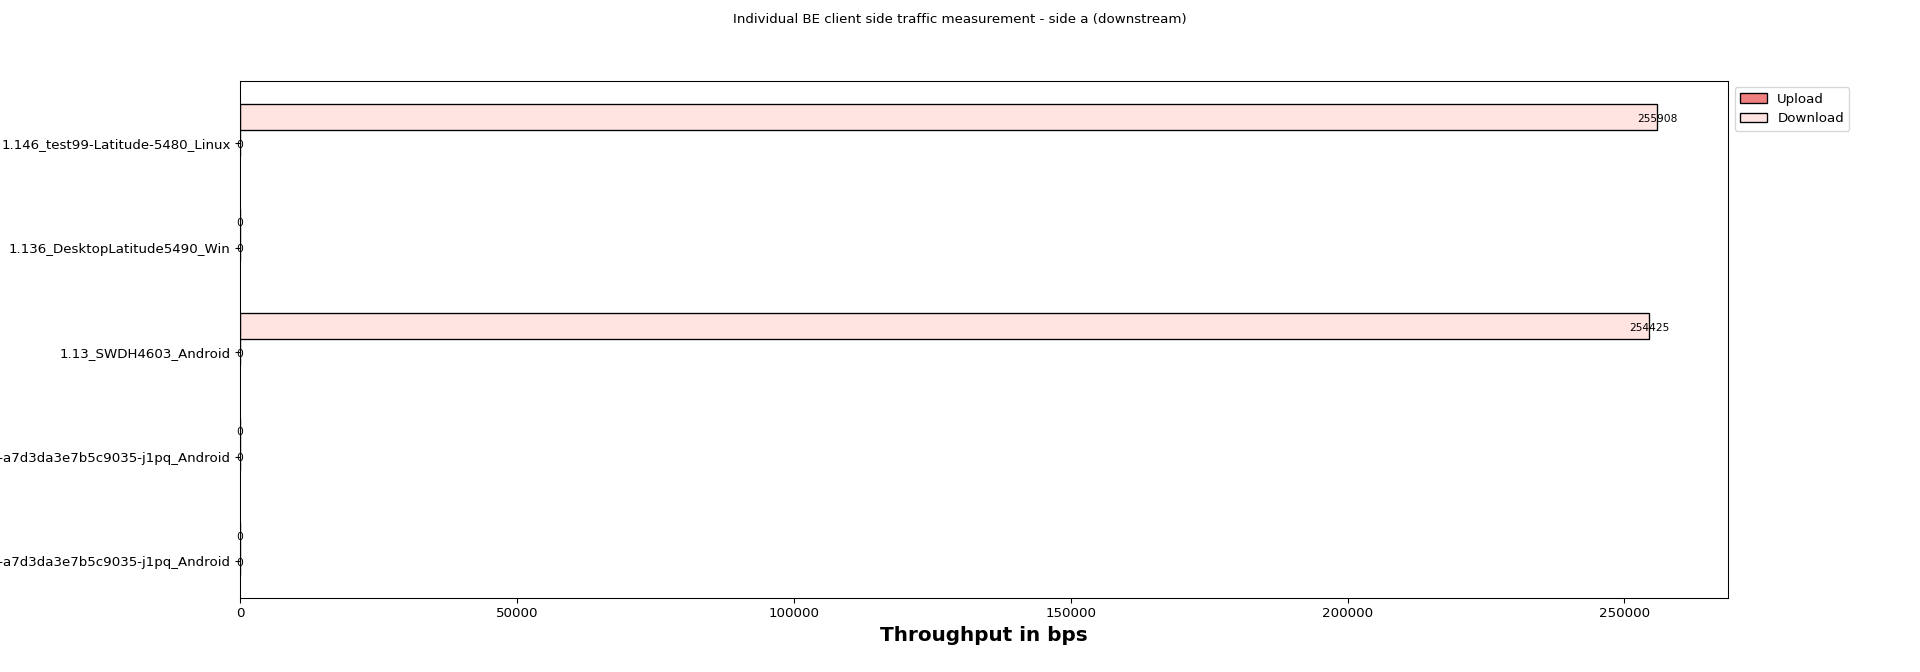

The data file committed next to this chart (first rows):
Client names, Upload, Download
1.11_r-a7d3da3e7b5c9035-j1pq_Android, 0, 0
1.11_r-a7d3da3e7b5c9035-j1pq_Android, 0, 0
1.13_SWDH4603_Android, 0, 254425
1.136_DesktopLatitude5490_Win, 0, 0
1.146_test99-Latitude-5480_Linux, 0, 255908
